Labelled photos from "preprocessed", an image-classification folder in drithh/skin-cancer-classification. The possible labels are: benign, malignant.

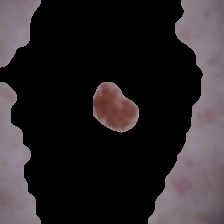
Label: benign

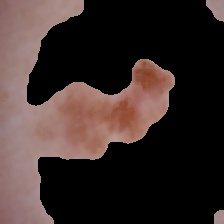
Label: malignant

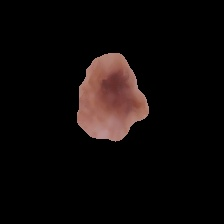
Label: malignant

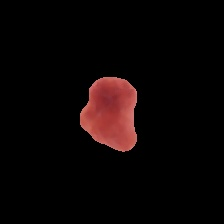
Label: benign

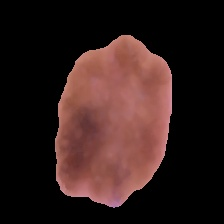
Label: benign

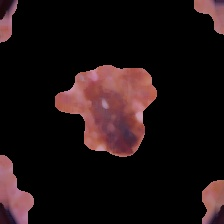
Label: malignant
